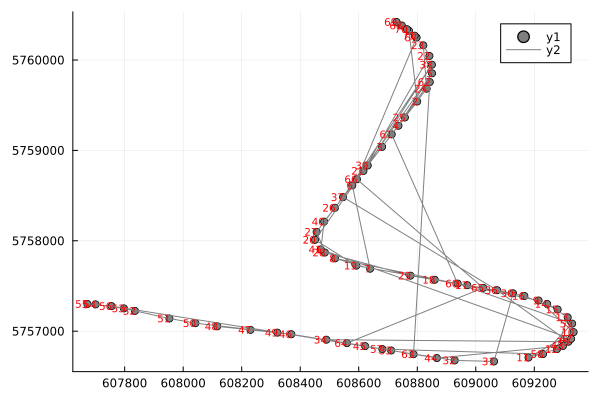

The data file committed next to this chart (first rows):
xCoordinates, yCoordinates, zCoordinates
608772, 5.760322982e6, 0.0
608800, 5.759541361e6, 0.0
608680, 5.759039393e6, 0.0
608736, 5.759273135e6, 0.0
608851, 5.759852848e6, 0.0
608578, 5.758612832e6, 0.0
608639, 5.757691052e6, 0.0
608519, 5.757805137e6, 0.0
609215, 5.757339125e6, 0.0
609334, 5.756989201e6, 0.0
609180, 5.756708541e6, 0.0
609277, 5.756801495e6, 0.0
609314, 5.757153289e6, 0.0
609244, 5.757301259e6, 0.0
609280, 5.757240134e6, 0.0
609166, 5.757389343e6, 0.0
608971, 5.757508699e6, 0.0
608860, 5.757569058e6, 0.0
608592, 5.757725109e6, 0.0
608451, 5.758010701e6, 0.0
608616, 5.758773383e6, 0.0
608842, 5.760045222e6, 0.0
608821, 5.760162561e6, 0.0
608832, 5.759683377e6, 0.0
608758, 5.75936435e6, 0.0
608519, 5.758365201e6, 0.0
608456, 5.758098328e6, 0.0
608484, 5.757869963e6, 0.0
608777, 5.757614195e6, 0.0
609127, 5.757418979e6, 0.0
609062, 5.756665237e6, 0.0
608928, 5.756676608e6, 0.0
608711, 5.75678639e6, 0.0
608489, 5.756905742e6, 0.0
609317, 5.756883253e6, 0.0
609073, 5.757452955e6, 0.0
608547, 5.758483133e6, 0.0
608850, 5.75994862e6, 0.0
608631, 5.758833439e6, 0.0
608482, 5.758212595e6, 0.0
608470, 5.757904222e6, 0.0
609326, 5.756915105e6, 0.0
609298, 5.756836646e6, 0.0
608867, 5.756702194e6, 0.0
608622, 5.756834486e6, 0.0
608370, 5.756965706e6, 0.0
608230, 5.757014649e6, 0.0
608116, 5.757053413e6, 0.0
608322, 5.75698387e6, 0.0
608042, 5.757088688e6, 0.0
607953, 5.757140507e6, 0.0
607835, 5.757224296e6, 0.0
607798, 5.75725199e6, 0.0
607701, 5.757296138e6, 0.0
607673, 5.757301174e6, 0.0
607755, 5.757277146e6, 0.0
608681, 5.756802111e6, 0.0
609230, 5.756746565e6, 0.0
609329, 5.757083532e6, 0.0
608938, 5.757526741e6, 0.0
... 11 more rows
